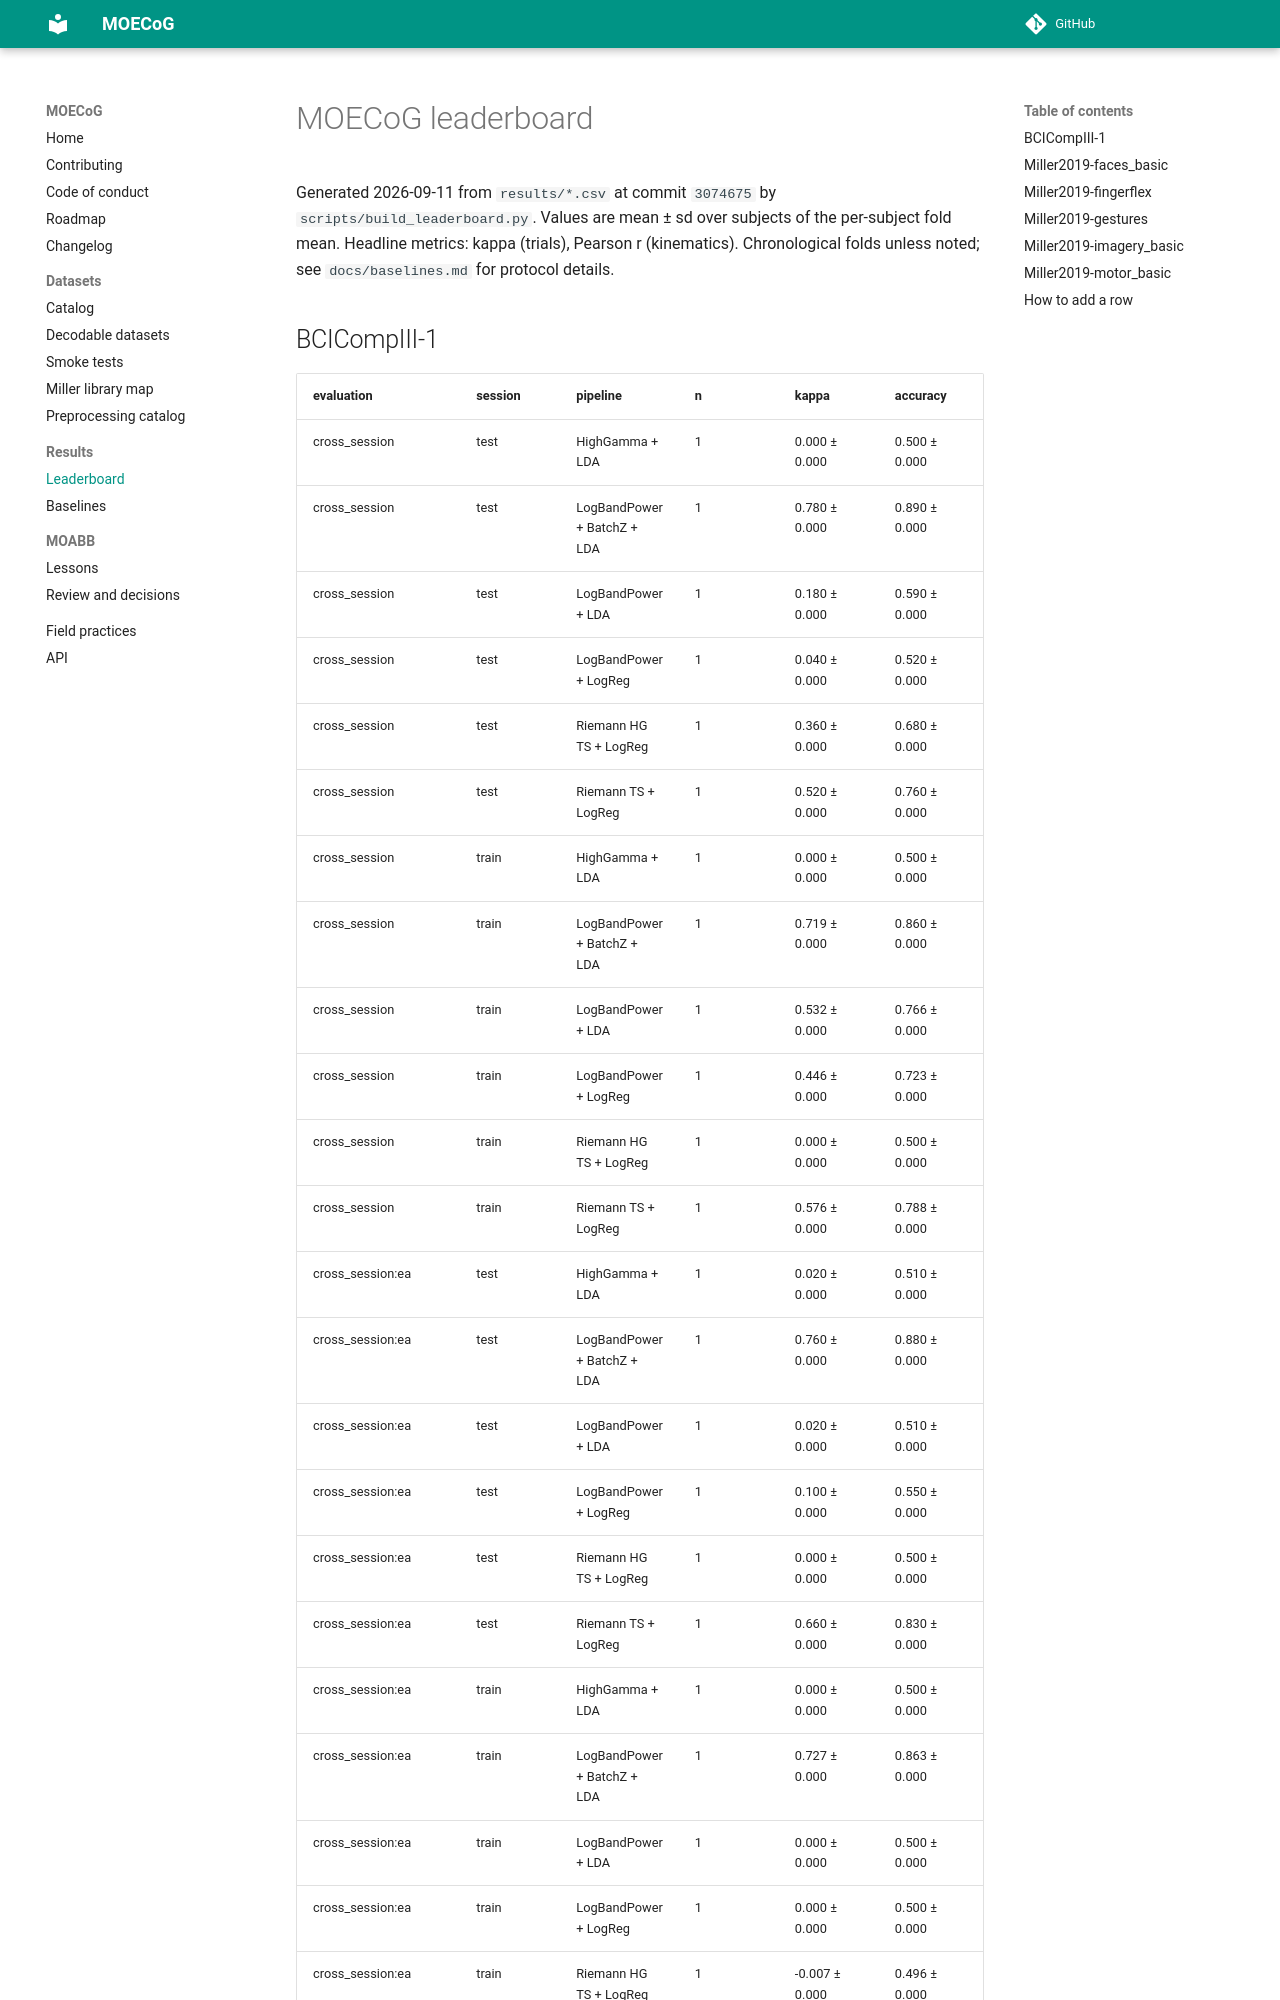

repository: yifan-study/MOECoG · page: leaderboard/index.html · generator: mkdocs

# MOECoG leaderboard

Generated 2026-09-11 from `results/*.csv` at commit `3074675` by `scripts/build_leaderboard.py`. Values are mean ± sd over subjects of the per-subject fold mean. Headline metrics: kappa (trials), Pearson r (kinematics). Chronological folds unless noted; see `docs/baselines.md` for protocol details.
